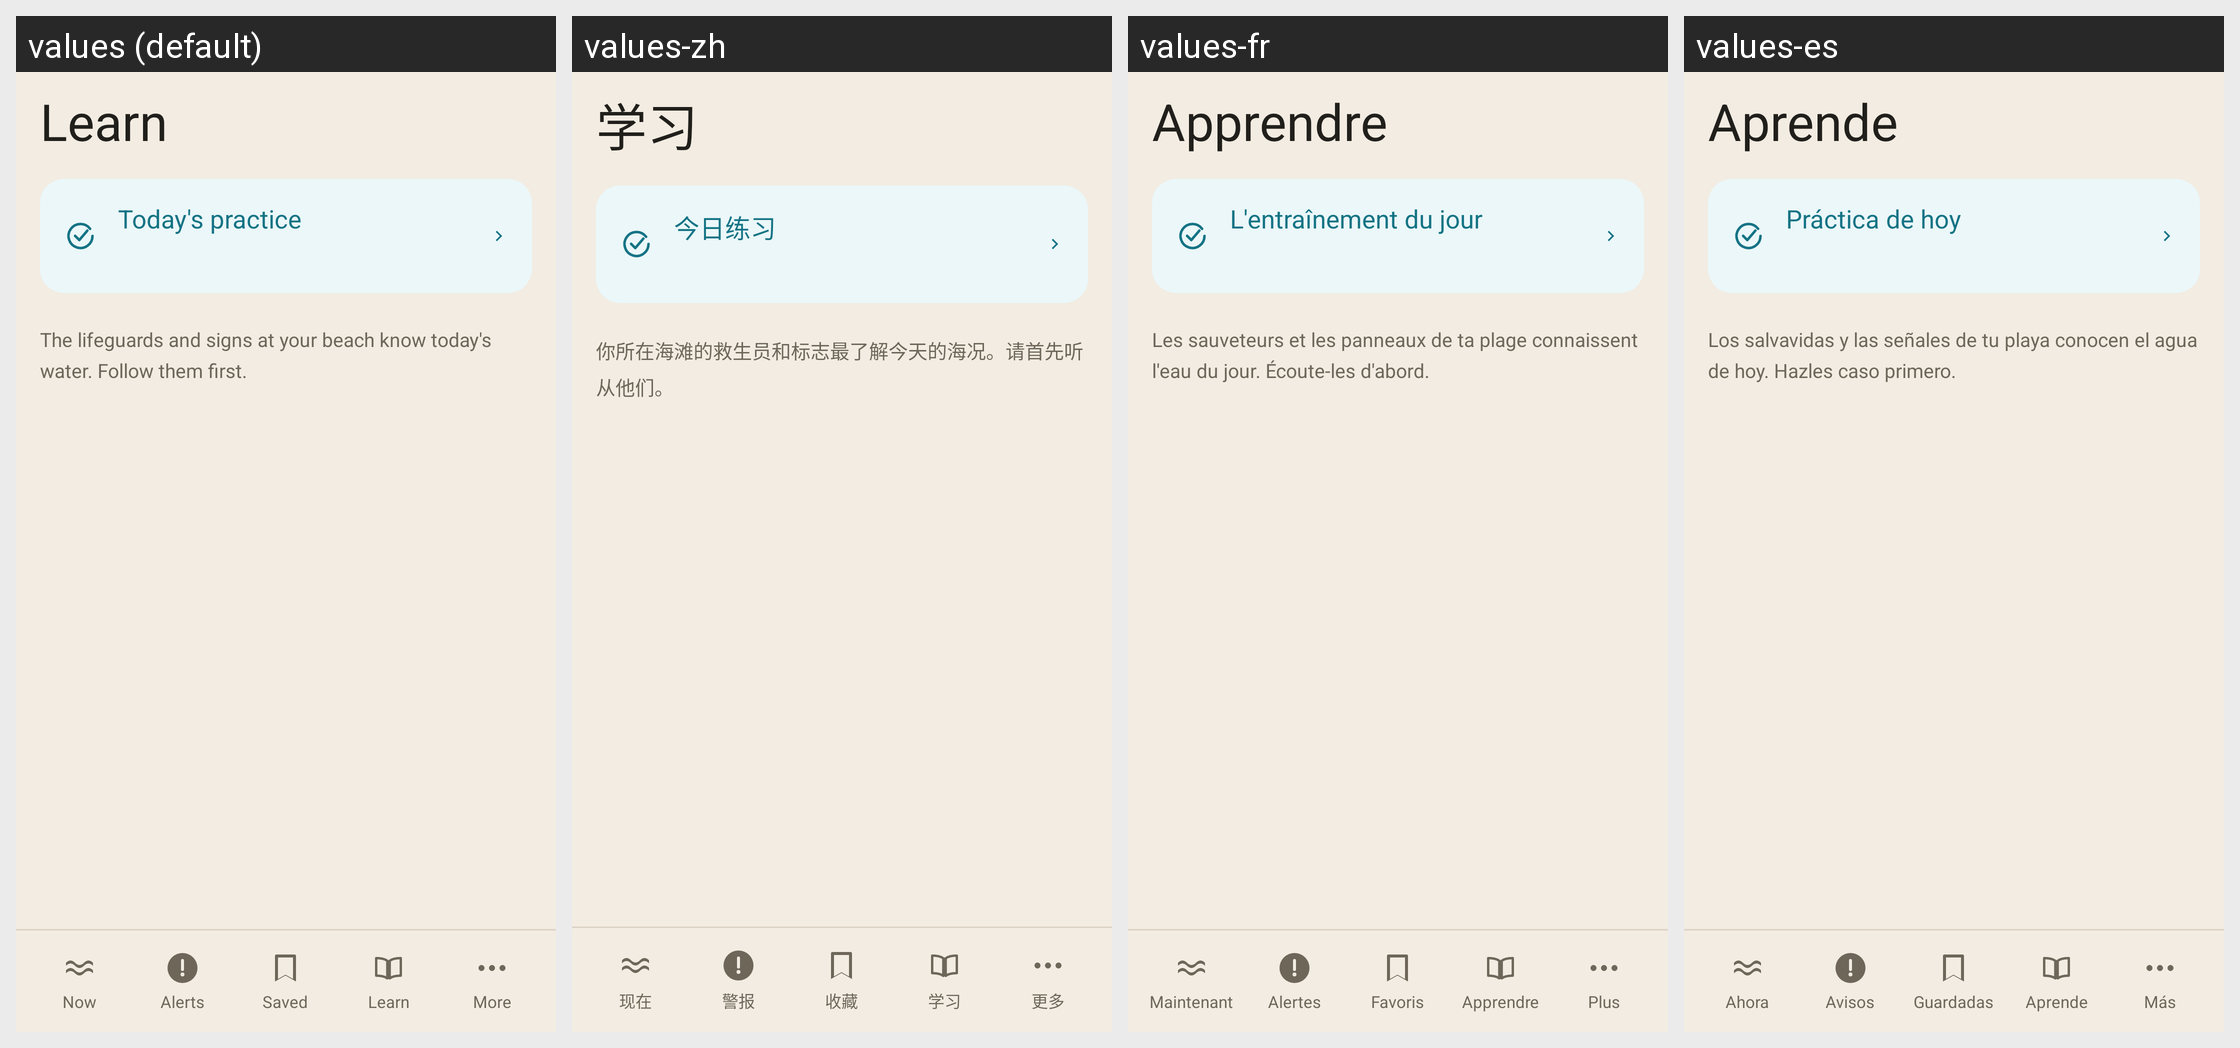

The Android screen above is rendered under several locales of the same app. Produce the string resources it draws, with the default and per-locale values.
Android screen res/layout/activity_learn.xml rendered under 4 locales, left to right: values (default), values-zh, values-fr, values-es. Device: Nexus 5 (rendered at 1080×1920; each locale shown at half size, 540×960, under a caption strip naming it); theme Theme.MyApplication.
Strings drawn on this screen, with the default value and each locale's value (text and hints the layout hard-codes, and strings that could not be matched under every locale, appear in the picture but are not listed):

tab_learn
  values: Learn
  values-zh: 学习
  values-fr: Apprendre
  values-es: Aprende

practice_entry_title
  values: Today's practice
  values-zh: 今日练习
  values-fr: L'entraînement du jour
  values-es: Práctica de hoy

learn_footnote
  values: The lifeguards and signs at your beach know today's water. Follow them first.
  values-zh: 你所在海滩的救生员和标志最了解今天的海况。请首先听从他们。
  values-fr: Les sauveteurs et les panneaux de ta plage connaissent l'eau du jour. Écoute-les d'abord.
  values-es: Los salvavidas y las señales de tu playa conocen el agua de hoy. Hazles caso primero.

tab_now
  values: Now
  values-zh: 现在
  values-fr: Maintenant
  values-es: Ahora

tab_alerts
  values: Alerts
  values-zh: 警报
  values-fr: Alertes
  values-es: Avisos

tab_saved
  values: Saved
  values-zh: 收藏
  values-fr: Favoris
  values-es: Guardadas

tab_more
  values: More
  values-zh: 更多
  values-fr: Plus
  values-es: Más
